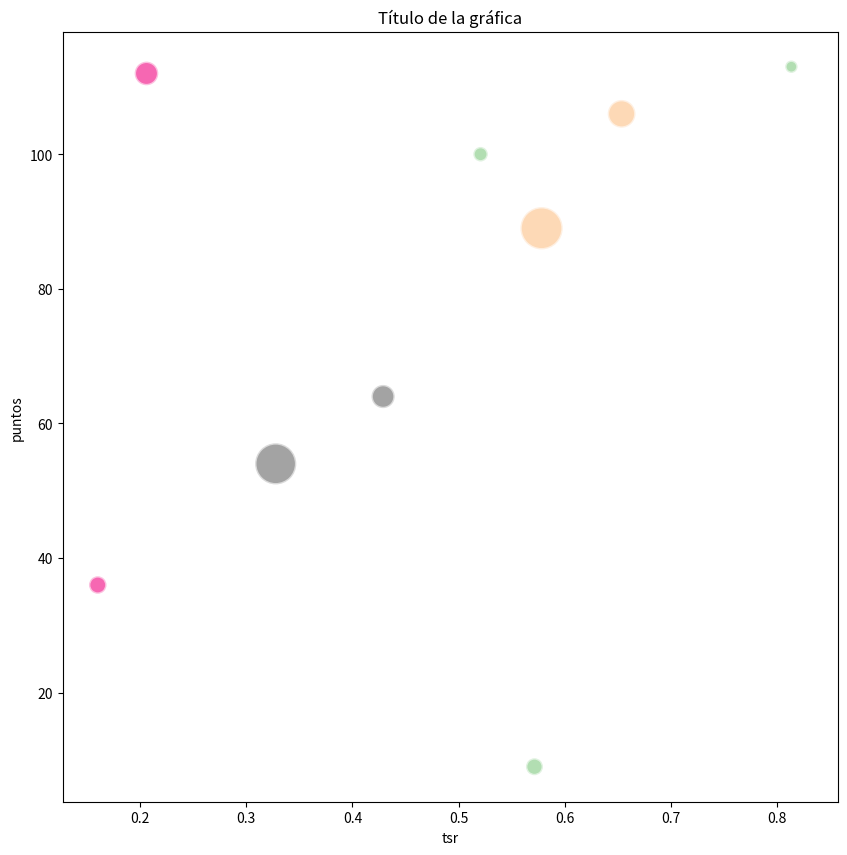

Python code for this plot:
#!/usr/bin/env python3
import numpy as np
import pandas as pd
import matplotlib.pyplot as plt
import random


# Un dataframe random pa´jugar. Considerando que tsr entre [0, 1], puntos entre [0,114] y num_goles entre [0,100]
# se genera un dataframe con 10 renglones y 3 columnas que seran tsr, puntos y num_goles
random.seed(10)
np.random.seed(seed=10)
df = pd.DataFrame(
    [random.uniform(0, 1), np.random.randint(0, 115), np.random.randint(0, 100)] for i in range(10)
)


def funcion_juego(df):
    """Una función para hacer gráficas de burbuja. Los países se convierten a una variable categorica
    para ser usados como códigos de color en las burbujas y el diámetro de la burbuja es representado
    por el número de goles"""

    nombres = ["Angola", "México", "Belgica", "Brasil"]
    df.columns = ["tsr", "puntos", "num_goles"]  # Nombramos columnas
    df["paises"] = np.resize(
        nombres, len(df)
    )  # Agregamos nueva columna con nombres de paises en una lista que se repite

    df["paises"] = pd.Categorical(df["paises"])
    # color = np.where(x < 1, 'k', np.where(y < 5, 'b', 'r'))
    figure = plt.figure(figsize=(10, 10))

    # s es el diámetro de la burbuja*10 para hacer más visibles los puntos en este caso en particular
    # c es el color dependiendo del país que se seleccione. x e y son los ejes que generan los puntos en el diagrama de dispersión.
    plt.scatter(
        x=df["tsr"],
        y=df["puntos"],
        s=df["num_goles"] * 10,
        c=df["paises"].cat.codes,
        cmap="Accent",
        alpha=0.6,
        edgecolors="white",
        linewidth=2,
    )

    plt.xlabel("tsr")
    plt.ylabel("puntos")
    plt.title("Título de la gráfica")
    return figure


if __name__ == "__main__":
    funcion_juego(df)
